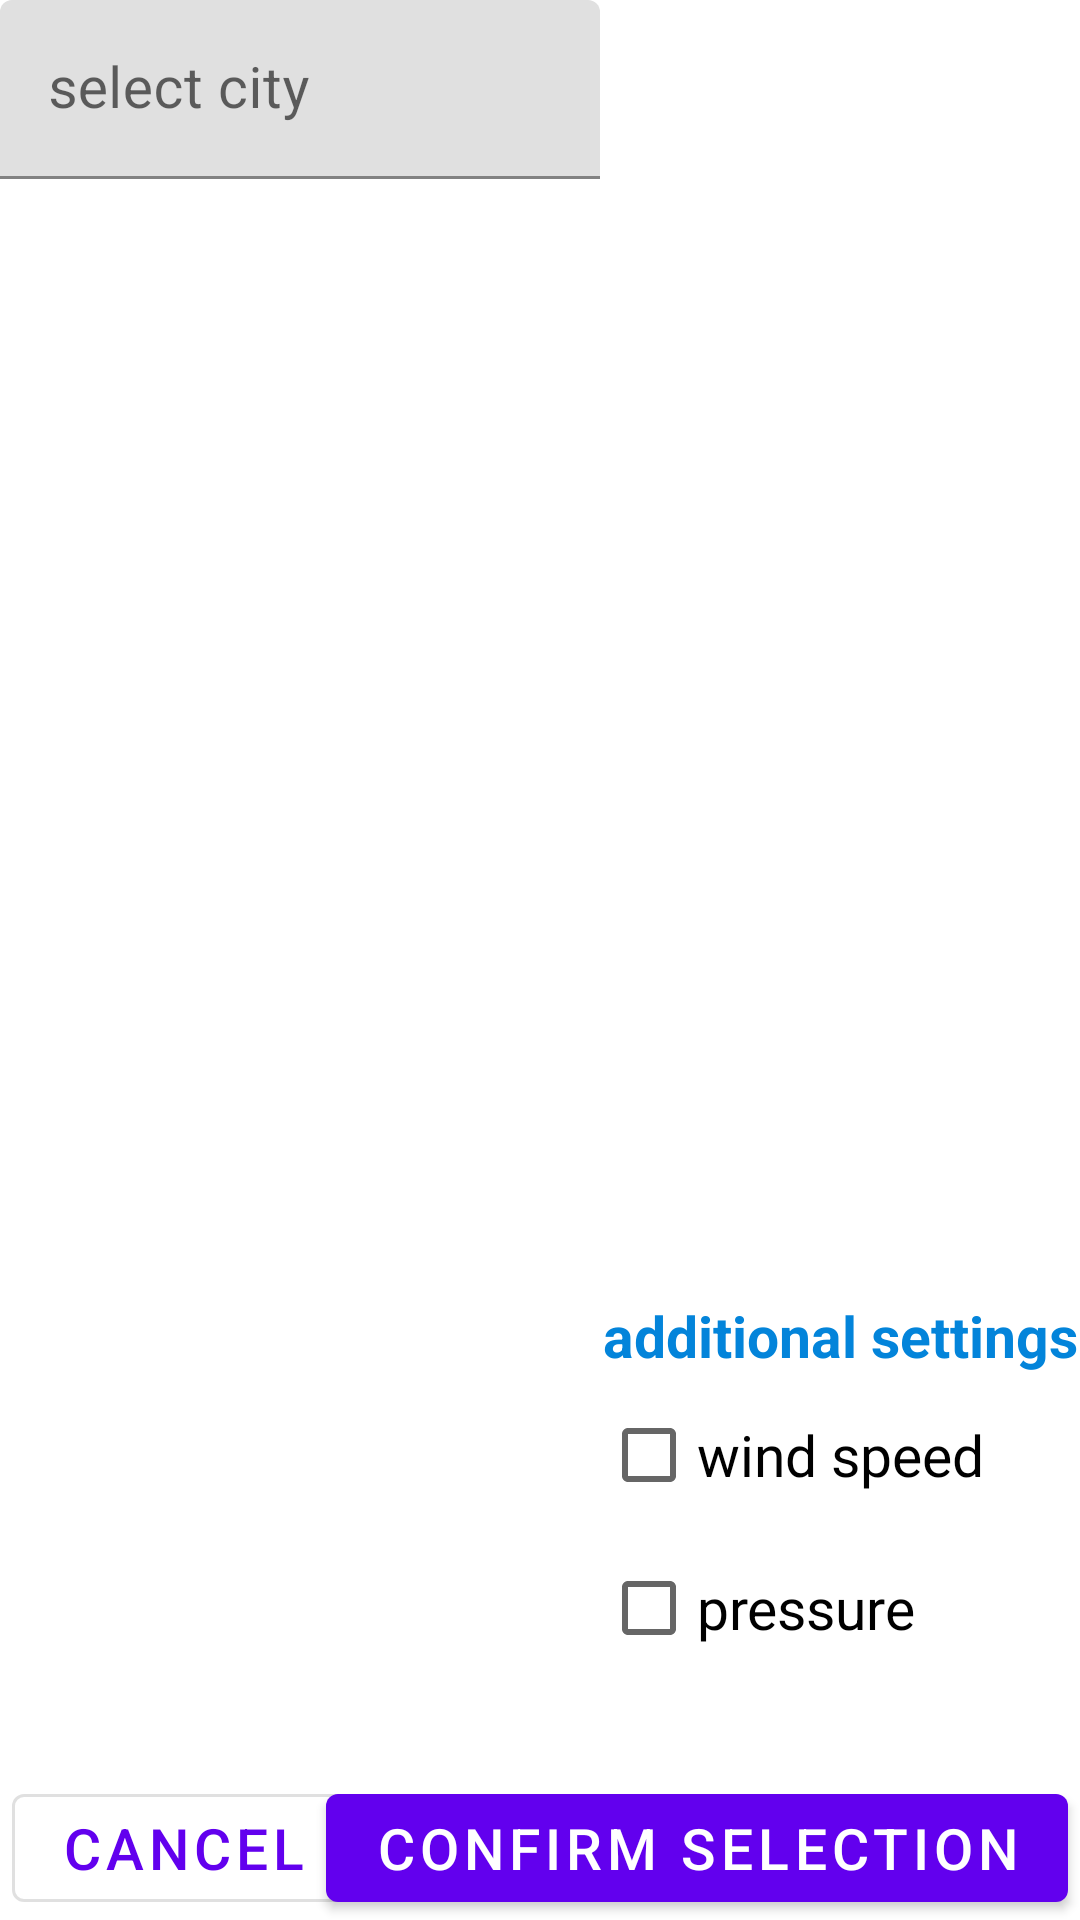

Layout XML and referenced resources for this Android screen:
<!-- AndroidManifest.xml: application theme AppTheme -->
<!-- res/layout/activity_change_city.xml -->
<?xml version="1.0" encoding="utf-8"?>
<androidx.constraintlayout.widget.ConstraintLayout xmlns:android="http://schemas.android.com/apk/res/android"
    xmlns:app="http://schemas.android.com/apk/res-auto"
    xmlns:tools="http://schemas.android.com/tools"
    android:layout_width="match_parent"
    android:layout_height="match_parent"
    tools:context=".ChangeCityActivity">


    <com.google.android.material.textfield.TextInputLayout
        android:id="@+id/textInputLayout"
        android:layout_width="200dp"
        android:layout_height="wrap_content"
        app:layout_constraintTop_toTopOf="parent"
        app:errorEnabled="true"
        tools:layout_editor_absoluteX="1dp">

        <com.google.android.material.textfield.TextInputEditText
            android:id="@+id/enter_city_editText"
            android:layout_width="match_parent"
            android:layout_height="wrap_content"
            android:hint="@string/select_city"
            android:lines="1"
            android:textSize="@dimen/basic_size_text" />
    </com.google.android.material.textfield.TextInputLayout>


    <CheckBox
        android:id="@+id/wind_speed_checkBox"
        android:layout_width="wrap_content"
        android:layout_height="wrap_content"
        android:layout_marginBottom="3dp"
        android:text="@string/wind_text"
        android:textSize="@dimen/basic_size_text"
        app:layout_constraintBottom_toTopOf="@+id/pressure_checkBox"
        app:layout_constraintStart_toStartOf="@+id/pressure_checkBox" />

    <CheckBox
        android:id="@+id/pressure_checkBox"
        android:layout_width="wrap_content"
        android:layout_height="wrap_content"
        android:layout_marginEnd="55dp"
        android:layout_marginBottom="32dp"
        android:text="@string/pressure_text"
        android:textSize="@dimen/basic_size_text"
        app:layout_constraintBottom_toTopOf="@+id/confirm_selection_button"
        app:layout_constraintEnd_toEndOf="parent" />


    <com.google.android.material.textview.MaterialTextView
        android:id="@+id/textView2"
        android:layout_width="wrap_content"
        android:layout_height="wrap_content"
        android:layout_marginBottom="3dp"
        android:text="@string/additional_settings"
        android:textSize="@dimen/basic_size_text"
        android:textStyle="bold"
        style="@style/HeadersStartEnd"
        app:layout_constraintBottom_toTopOf="@+id/wind_speed_checkBox"
        app:layout_constraintEnd_toEndOf="parent"
        app:layout_constraintStart_toStartOf="@+id/wind_speed_checkBox" />

    <androidx.recyclerview.widget.RecyclerView
        android:id="@+id/recycler_view_history"
        android:layout_width="wrap_content"
        android:layout_height="120dp"
        android:layout_marginTop="8dp"
        android:foregroundGravity="right"
        app:layout_constraintStart_toStartOf="parent"
        app:layout_constraintTop_toBottomOf="@+id/textInputLayout" />

    <com.google.android.material.button.MaterialButton
        android:id="@+id/cancel_button"
        style="?attr/materialButtonOutlinedStyle"
        android:layout_width="wrap_content"
        android:layout_height="wrap_content"
        android:layout_marginStart="4dp"
        android:text="@android:string/cancel"
        android:textSize="@dimen/basic_size_text"
        app:layout_constraintBottom_toBottomOf="parent"
        app:layout_constraintStart_toStartOf="parent" />

    <com.google.android.material.button.MaterialButton
        android:id="@+id/confirm_selection_button"
        android:layout_width="wrap_content"
        android:layout_height="wrap_content"
        android:text="@string/confirm_selection"
        android:textSize="@dimen/basic_size_text"
        android:layout_marginStart="4dp"
        android:layout_marginEnd="4dp"
        android:layout_marginTop="4dp"
        android:layout_marginBottom="4dp"
        app:layout_constraintBottom_toBottomOf="parent"
        app:layout_constraintEnd_toEndOf="parent"
        app:layout_constraintTop_toTopOf="@+id/cancel_button" />


</androidx.constraintlayout.widget.ConstraintLayout>
<!-- resources referenced by this layout -->
<resources>
  <dimen name="basic_size_text">19sp</dimen>
  <string name="additional_settings">additional settings</string>
  <string name="confirm_selection">confirm selection</string>
  <string name="pressure_text">pressure</string>
  <string name="select_city">select city</string>
  <string name="wind_text">wind speed</string>
  <style name="HeadersStartEnd">
          <item name="android:textColor">@color/colorHeaders</item>
      </style>
  <style name="AppTheme" parent="Theme.MaterialComponents.Light.DarkActionBar">
          
          <item name="colorPrimary">@color/colorPrimary</item>
          <item name="colorPrimaryDark">@color/colorPrimaryDark</item>
          <item name="colorAccent">@color/colorAccent</item>
      </style>
  <color name="colorHeaders">#0384da</color>
  <color name="colorPrimary">#6200EE</color>
  <color name="colorPrimaryDark">#3700B3</color>
  <color name="colorAccent">#03DAC5</color>
</resources>
